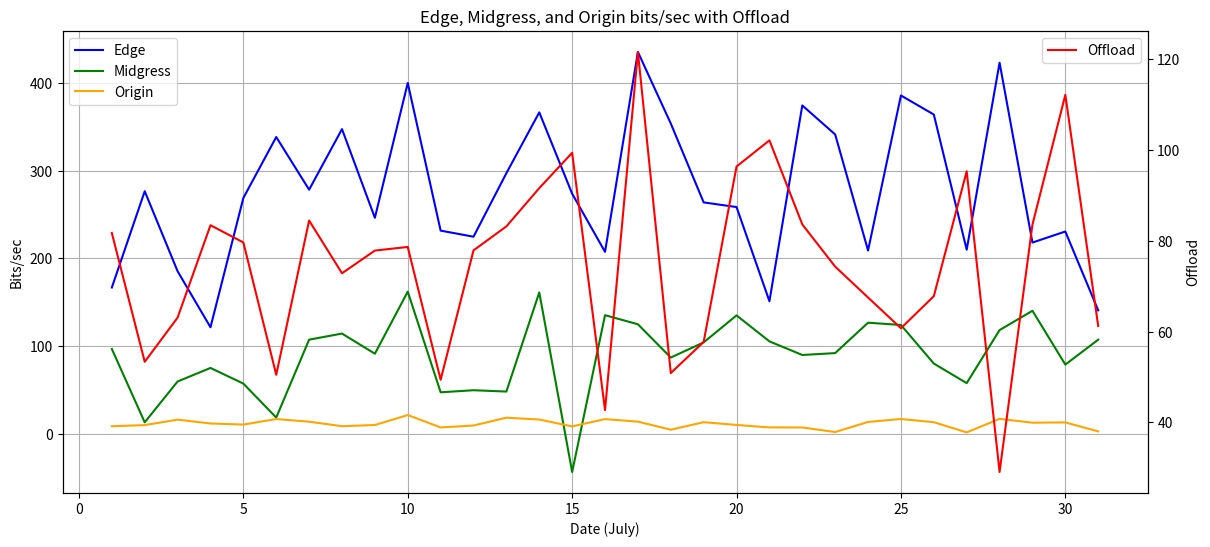

Python code for this plot:
import matplotlib.pyplot as plt
import numpy as np

# Example data (replace with your actual data)
dates = np.linspace(1, 31, 31)  # Days of the month
edge = np.random.normal(300, 100, 31)  # Replace with actual edge data
midgress = np.random.normal(100, 50, 31)  # Replace with actual midgress data
origin = np.random.normal(10, 5, 31)  # Replace with actual origin data
offload = np.random.normal(80, 20, 31)  # Replace with actual offload data

fig, ax1 = plt.subplots(figsize=(14, 6))

# Plot Edge, Midgress, and Origin on the left y-axis
ax1.plot(dates, edge, label='Edge', color='blue')
ax1.plot(dates, midgress, label='Midgress', color='green')
ax1.plot(dates, origin, label='Origin', color='orange')
ax1.set_xlabel('Date (July)')
ax1.set_ylabel('Bits/sec')
ax1.legend(loc='upper left')

# Create a second y-axis for Offload
ax2 = ax1.twinx()
ax2.plot(dates, offload, label='Offload', color='red')
ax2.set_ylabel('Offload')
ax2.legend(loc='upper right')

# Add title and grid
plt.title('Edge, Midgress, and Origin bits/sec with Offload')
ax1.grid(True)

# Show the plot
plt.show()
